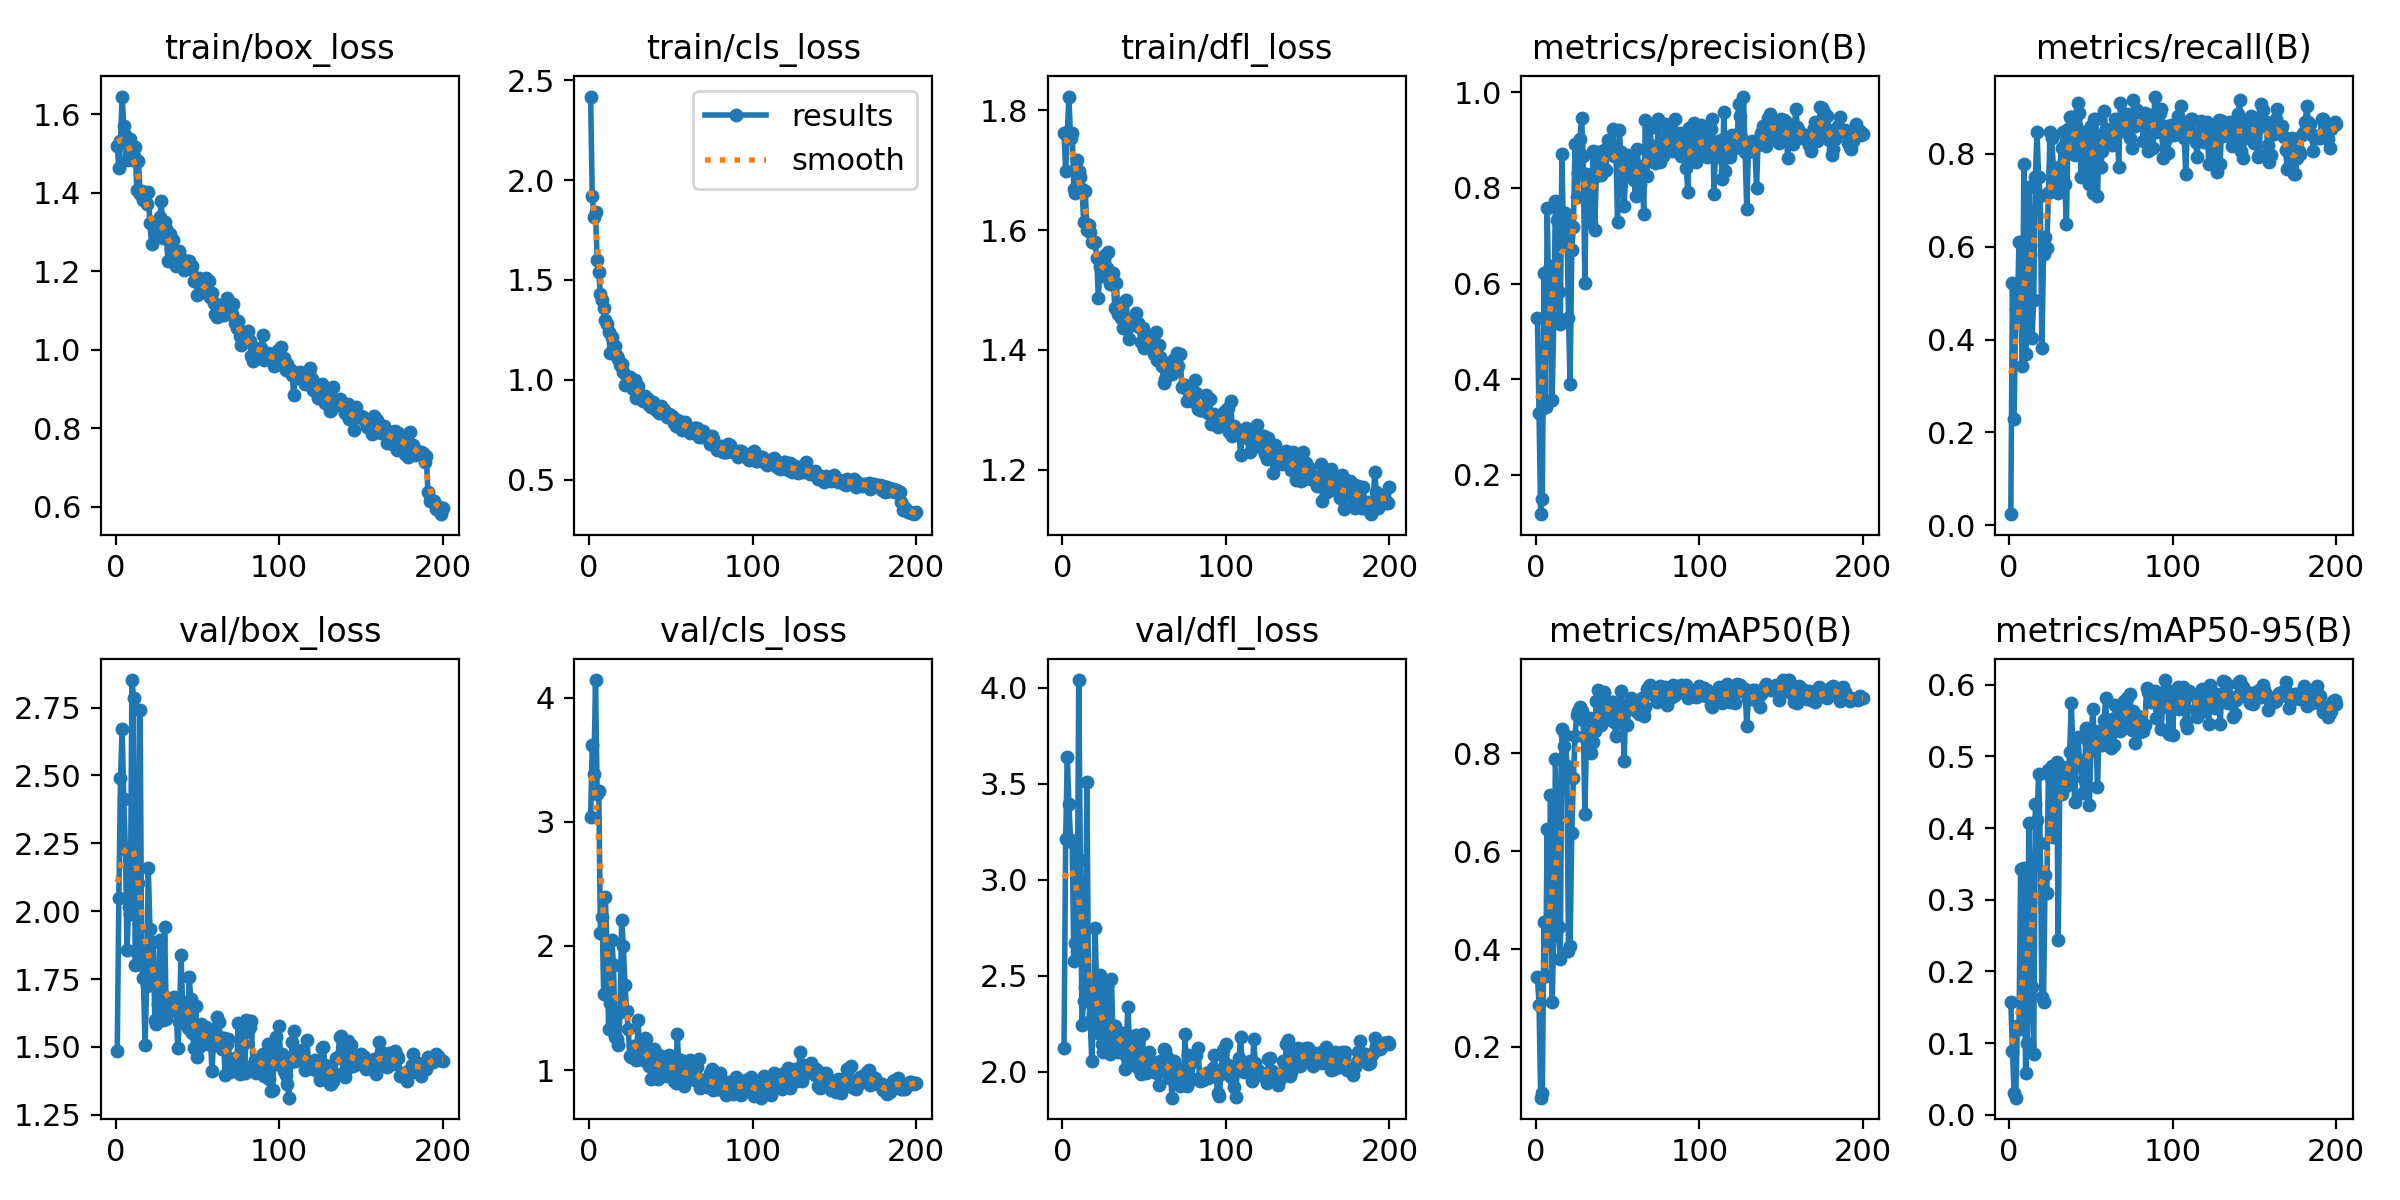

The file beside this chart, header and first rows:
epoch, time, train/box_loss, train/cls_loss, train/dfl_loss, metrics/precision(B), metrics/recall(B), metrics/mAP50(B), metrics/mAP50-95(B), val/box_loss, val/cls_loss, val/dfl_loss, lr/pg0, lr/pg1, lr/pg2
1, 20.56, 1.52, 2.418, 1.762, 0.5283, 0.02359, 0.3433, 0.1578, 1.484, 3.036, 2.123, 0.0006496, 0.0006496, 0.0006496
2, 40.99, 1.462, 1.921, 1.699, 0.3283, 0.5208, 0.2858, 0.08937, 2.047, 3.621, 3.212, 0.00131, 0.00131, 0.00131
3, 61.25, 1.531, 1.815, 1.763, 0.1177, 0.2292, 0.09591, 0.03, 2.489, 3.385, 3.64, 0.001963, 0.001963, 0.001963
4, 81.49, 1.646, 1.838, 1.823, 0.1504, 0.4653, 0.1062, 0.02404, 2.672, 4.142, 3.396, 0.00197, 0.00197, 0.00197
5, 101.7, 1.571, 1.602, 1.753, 0.6222, 0.4583, 0.4547, 0.1236, 2.415, 3.223, 3.206, 0.00196, 0.00196, 0.00196
6, 122, 1.548, 1.537, 1.762, 0.3417, 0.6111, 0.3452, 0.1197, 2.229, 3.251, 3.197, 0.00195, 0.00195, 0.00195
7, 142.2, 1.485, 1.429, 1.669, 0.7576, 0.4861, 0.6462, 0.3422, 1.857, 2.108, 2.578, 0.001941, 0.001941, 0.001941
8, 162.4, 1.498, 1.399, 1.662, 0.5399, 0.3423, 0.4092, 0.121, 2.014, 2.236, 2.669, 0.001931, 0.001931, 0.001931
9, 182.7, 1.539, 1.359, 1.717, 0.6371, 0.7778, 0.7156, 0.3446, 1.991, 1.614, 2.627, 0.001921, 0.001921, 0.001921
10, 202.9, 1.485, 1.299, 1.699, 0.3556, 0.3681, 0.2907, 0.0584, 2.851, 2.392, 4.039, 0.001911, 0.001911, 0.001911
11, 223.1, 1.494, 1.28, 1.689, 0.5261, 0.4444, 0.4272, 0.1001, 2.787, 1.994, 3.103, 0.001901, 0.001901, 0.001901
12, 243.8, 1.517, 1.24, 1.669, 0.7731, 0.7292, 0.7882, 0.4072, 1.803, 1.328, 2.244, 0.001891, 0.001891, 0.001891
13, 264.6, 1.406, 1.134, 1.614, 0.733, 0.6042, 0.6703, 0.2967, 1.846, 1.537, 2.368, 0.001881, 0.001881, 0.001881
14, 285.3, 1.481, 1.213, 1.666, 0.5815, 0.4028, 0.4451, 0.1777, 2.103, 2.049, 2.443, 0.001871, 0.001871, 0.001871
15, 305.5, 1.397, 1.147, 1.599, 0.5146, 0.4861, 0.38, 0.08467, 2.742, 1.844, 3.509, 0.001861, 0.001861, 0.001861
16, 325.8, 1.405, 1.167, 1.608, 0.8718, 0.75, 0.8509, 0.4333, 1.801, 1.27, 2.392, 0.001852, 0.001852, 0.001852
17, 346, 1.383, 1.121, 1.596, 0.6817, 0.8472, 0.8157, 0.4116, 1.753, 1.248, 2.266, 0.001842, 0.001842, 0.001842
18, 366.3, 1.384, 1.103, 1.58, 0.7477, 0.75, 0.8388, 0.4759, 1.506, 1.2, 2.056, 0.001832, 0.001832, 0.001832
19, 386.6, 1.371, 1.074, 1.581, 0.7266, 0.7083, 0.7747, 0.3786, 1.726, 1.467, 2.299, 0.001822, 0.001822, 0.001822
20, 406.8, 1.401, 1.079, 1.579, 0.5287, 0.3819, 0.3967, 0.1646, 2.159, 2.205, 2.749, 0.001812, 0.001812, 0.001812
21, 427.1, 1.323, 1.038, 1.554, 0.3906, 0.5833, 0.4062, 0.158, 1.935, 2.003, 2.41, 0.001802, 0.001802, 0.001802
22, 447.4, 1.269, 0.9738, 1.487, 0.6704, 0.6215, 0.6375, 0.3341, 1.765, 1.686, 2.205, 0.001792, 0.001792, 0.001792
23, 467.6, 1.327, 1.013, 1.54, 0.7182, 0.5972, 0.7498, 0.3095, 1.886, 1.474, 2.502, 0.001782, 0.001782, 0.001782
24, 487.8, 1.297, 1.016, 1.538, 0.8913, 0.7153, 0.8359, 0.4814, 1.599, 1.332, 2.145, 0.001772, 0.001772, 0.001772
25, 508.1, 1.307, 1.012, 1.524, 0.7802, 0.8472, 0.878, 0.4729, 1.586, 1.112, 2.103, 0.001762, 0.001762, 0.001762
26, 528.3, 1.327, 0.9711, 1.558, 0.8321, 0.8333, 0.8877, 0.4867, 1.657, 1.103, 2.157, 0.001752, 0.001752, 0.001752
27, 548.8, 1.338, 0.9533, 1.536, 0.9025, 0.7714, 0.8952, 0.3869, 1.894, 1.193, 2.449, 0.001743, 0.001743, 0.001743
28, 569.2, 1.379, 0.9966, 1.564, 0.946, 0.7361, 0.8867, 0.4783, 1.706, 1.114, 2.193, 0.001733, 0.001733, 0.001733
29, 589.4, 1.284, 0.9104, 1.509, 0.8659, 0.7624, 0.8693, 0.4924, 1.598, 1.079, 2.094, 0.001723, 0.001723, 0.001723
30, 609.7, 1.325, 0.9695, 1.526, 0.6015, 0.7153, 0.6771, 0.2441, 1.944, 1.406, 2.483, 0.001713, 0.001713, 0.001713
31, 629.9, 1.308, 0.9196, 1.529, 0.8284, 0.7709, 0.8303, 0.4781, 1.604, 1.124, 2.187, 0.001703, 0.001703, 0.001703
32, 650.1, 1.226, 0.9211, 1.471, 0.796, 0.8129, 0.8297, 0.4479, 1.682, 1.11, 2.241, 0.001693, 0.001693, 0.001693
33, 670.4, 1.296, 0.8915, 1.511, 0.7913, 0.8472, 0.8719, 0.4845, 1.633, 1.081, 2.144, 0.001683, 0.001683, 0.001683
34, 690.6, 1.26, 0.9194, 1.46, 0.727, 0.7361, 0.8015, 0.4645, 1.64, 1.255, 2.106, 0.001673, 0.001673, 0.001673
35, 710.8, 1.281, 0.9096, 1.471, 0.8778, 0.6486, 0.8244, 0.4586, 1.673, 1.251, 2.181, 0.001663, 0.001663, 0.001663
36, 731, 1.242, 0.9056, 1.453, 0.7115, 0.8542, 0.8458, 0.4685, 1.684, 1.098, 2.182, 0.001654, 0.001654, 0.001654
37, 751.3, 1.214, 0.8752, 1.436, 0.8242, 0.8793, 0.9075, 0.5061, 1.647, 1.032, 2.201, 0.001644, 0.001644, 0.001644
38, 771.6, 1.24, 0.8643, 1.482, 0.8756, 0.8801, 0.929, 0.574, 1.497, 0.9286, 2.015, 0.001634, 0.001634, 0.001634
39, 791.8, 1.253, 0.8878, 1.483, 0.8564, 0.8403, 0.8818, 0.5048, 1.59, 1.036, 2.083, 0.001624, 0.001624, 0.001624
40, 812, 1.234, 0.877, 1.44, 0.8274, 0.7986, 0.8583, 0.4368, 1.838, 1.166, 2.34, 0.001614, 0.001614, 0.001614
41, 832.2, 1.23, 0.8495, 1.419, 0.8401, 0.8611, 0.8982, 0.4918, 1.661, 1.141, 2.167, 0.001604, 0.001604, 0.001604
42, 852.5, 1.203, 0.8489, 1.444, 0.8788, 0.9097, 0.9255, 0.5275, 1.596, 0.9243, 2.09, 0.001594, 0.001594, 0.001594
43, 872.7, 1.219, 0.8318, 1.441, 0.8368, 0.8889, 0.8916, 0.4955, 1.612, 0.9563, 2.066, 0.001584, 0.001584, 0.001584
44, 893.2, 1.226, 0.8707, 1.45, 0.9, 0.75, 0.871, 0.4853, 1.569, 1.113, 2.036, 0.001574, 0.001574, 0.001574
45, 913.7, 1.227, 0.8562, 1.462, 0.8778, 0.8479, 0.9004, 0.449, 1.758, 1.099, 2.192, 0.001564, 0.001564, 0.001564
46, 934.3, 1.207, 0.8476, 1.445, 0.8877, 0.8238, 0.9061, 0.4685, 1.677, 0.9939, 2.161, 0.001554, 0.001554, 0.001554
47, 954.9, 1.215, 0.8354, 1.437, 0.9231, 0.7501, 0.9055, 0.5395, 1.552, 0.964, 2.014, 0.001545, 0.001545, 0.001545
48, 975.5, 1.176, 0.8123, 1.413, 0.8676, 0.8191, 0.8652, 0.5209, 1.496, 0.952, 1.989, 0.001535, 0.001535, 0.001535
49, 996.1, 1.184, 0.8293, 1.436, 0.8797, 0.7361, 0.8358, 0.4327, 1.652, 1.125, 2.199, 0.001525, 0.001525, 0.001525
50, 1017, 1.14, 0.8126, 1.404, 0.7278, 0.8611, 0.8623, 0.5086, 1.461, 1.058, 2.006, 0.001515, 0.001515, 0.001515
51, 1038, 1.183, 0.8207, 1.418, 0.9214, 0.7153, 0.8888, 0.5654, 1.501, 1.005, 1.996, 0.001505, 0.001505, 0.001505
52, 1059, 1.161, 0.7846, 1.409, 0.8759, 0.875, 0.9275, 0.5341, 1.586, 0.9154, 2.062, 0.001495, 0.001495, 0.001495
53, 1080, 1.147, 0.7663, 1.42, 0.8288, 0.875, 0.9002, 0.5313, 1.534, 0.8985, 2.101, 0.001485, 0.001485, 0.001485
54, 1100, 1.169, 0.8012, 1.419, 0.7622, 0.7083, 0.7839, 0.457, 1.567, 1.287, 2.049, 0.001475, 0.001475, 0.001475
55, 1120, 1.183, 0.7931, 1.423, 0.8253, 0.8403, 0.8954, 0.5359, 1.574, 1.031, 2.054, 0.001465, 0.001465, 0.001465
56, 1141, 1.146, 0.7912, 1.394, 0.8677, 0.7708, 0.8584, 0.5252, 1.51, 1.082, 1.999, 0.001455, 0.001455, 0.001455
57, 1161, 1.176, 0.7479, 1.429, 0.8568, 0.8056, 0.9, 0.5159, 1.566, 0.8922, 2.015, 0.001446, 0.001446, 0.001446
58, 1182, 1.135, 0.7788, 1.382, 0.8654, 0.8927, 0.9138, 0.5505, 1.524, 0.8689, 1.994, 0.001436, 0.001436, 0.001436
59, 1202, 1.145, 0.7904, 1.408, 0.8444, 0.8542, 0.8986, 0.5811, 1.411, 0.9604, 1.929, 0.001426, 0.001426, 0.001426
60, 1223, 1.12, 0.7638, 1.387, 0.8158, 0.8403, 0.8984, 0.5211, 1.544, 0.9714, 2.057, 0.001416, 0.001416, 0.001416
... 140 more rows
